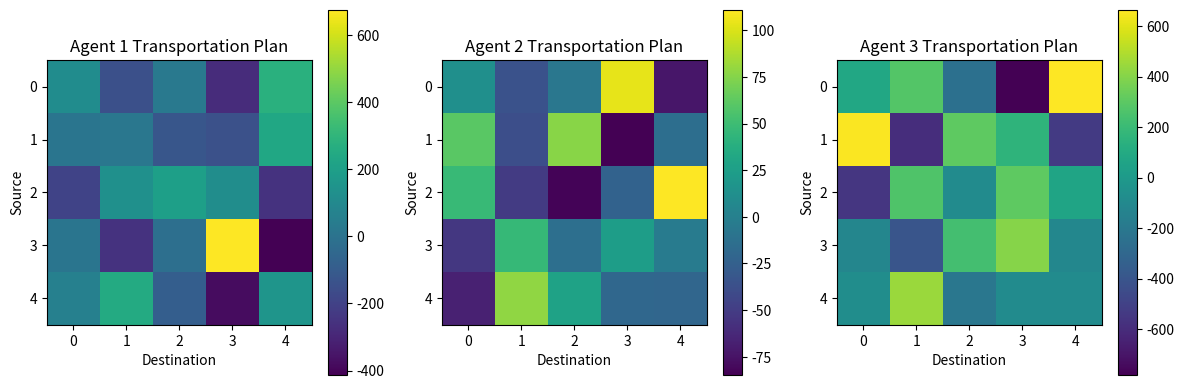

The script that saved this image:
import numpy as np
import matplotlib.pyplot as plt
from scipy.optimize import minimize

# Function to compute the transportation cost for a given Xk and Ck
def transport_cost(Xk, Ck):
    return np.sum(Ck * Xk)

# Function to check the marginal constraints
def marginal_constraints(X_list, p, q):
    sum_X = np.sum(X_list, axis=0)
    row_sum = np.sum(sum_X, axis=1)
    col_sum = np.sum(sum_X, axis=0)
    return np.allclose(row_sum, p) and np.allclose(col_sum, q)

# Define the decentralized optimization for each agent
def decentralized_optimization(Ck_list, p, q, tol=1e-3, max_iter=100):
    N = len(Ck_list)
    n = Ck_list[0].shape[0]
    
    # Initialize Xk matrices randomly
    X_list = [np.random.rand(n, n) for _ in range(N)]
    
    # Iteratively optimize each agent's transportation plan
    for iteration in range(max_iter):
        for k in range(N):
            Ck = Ck_list[k]
            Xk = X_list[k]

            # Define objective function to minimize for agent k
            def objective(Xk_flat):
                Xk = Xk_flat.reshape(n, n)
                return transport_cost(Xk, Ck)

            # Define equality constraints for marginal constraints
            constraints = [
                {'type': 'eq', 'fun': lambda Xk_flat: np.sum(Xk_flat.reshape(n, n), axis=0) - q},
                {'type': 'eq', 'fun': lambda Xk_flat: np.sum(Xk_flat.reshape(n, n), axis=1) - p},
            ]

            # Optimize Xk
            res = minimize(objective, Xk.flatten(), constraints=constraints, tol=tol)
            X_list[k] = res.x.reshape(n, n)

        # Check for convergence (based on cost equality and marginal constraints)
        cost_diffs = np.array([transport_cost(X_list[k], Ck_list[k]) for k in range(N)])
        if np.allclose(cost_diffs, cost_diffs[0], atol=tol) and marginal_constraints(X_list, p, q):
            print(f"Converged after {iteration+1} iterations")
            break

    return X_list

# Function to visualize the transportation map
def plot_transportation_map(X_list):
    N = len(X_list)
    fig, axs = plt.subplots(1, N, figsize=(4 * N, 4))

    for k in range(N):
        ax = axs[k]
        Xk = X_list[k]
        cax = ax.imshow(Xk, cmap='viridis', interpolation='none')
        fig.colorbar(cax, ax=ax)
        ax.set_title(f'Agent {k+1} Transportation Plan')
        ax.set_xlabel('Destination')
        ax.set_ylabel('Source')

    plt.tight_layout()
    plt.show()

# Example usage
if __name__ == "__main__":
    N = 3  # Number of agents
    n = 5  # Size of the cost matrix

    # Generate random cost matrices Ck for each agent
    Ck_list = [np.random.rand(n, n) for _ in range(N)]

    # Define p and q (marginals)
    p = np.random.rand(n)
    q = np.random.rand(n)

    # Normalize p and q to sum to 1
    p = p / np.sum(p)
    q = q / np.sum(q)

    # Perform decentralized optimization
    X_list = decentralized_optimization(Ck_list, p, q)

    # Output results
    for k, Xk in enumerate(X_list):
        print(f"Agent {k+1} transportation plan:\n{Xk}")

    # Plot the transportation map
    plot_transportation_map(X_list)
